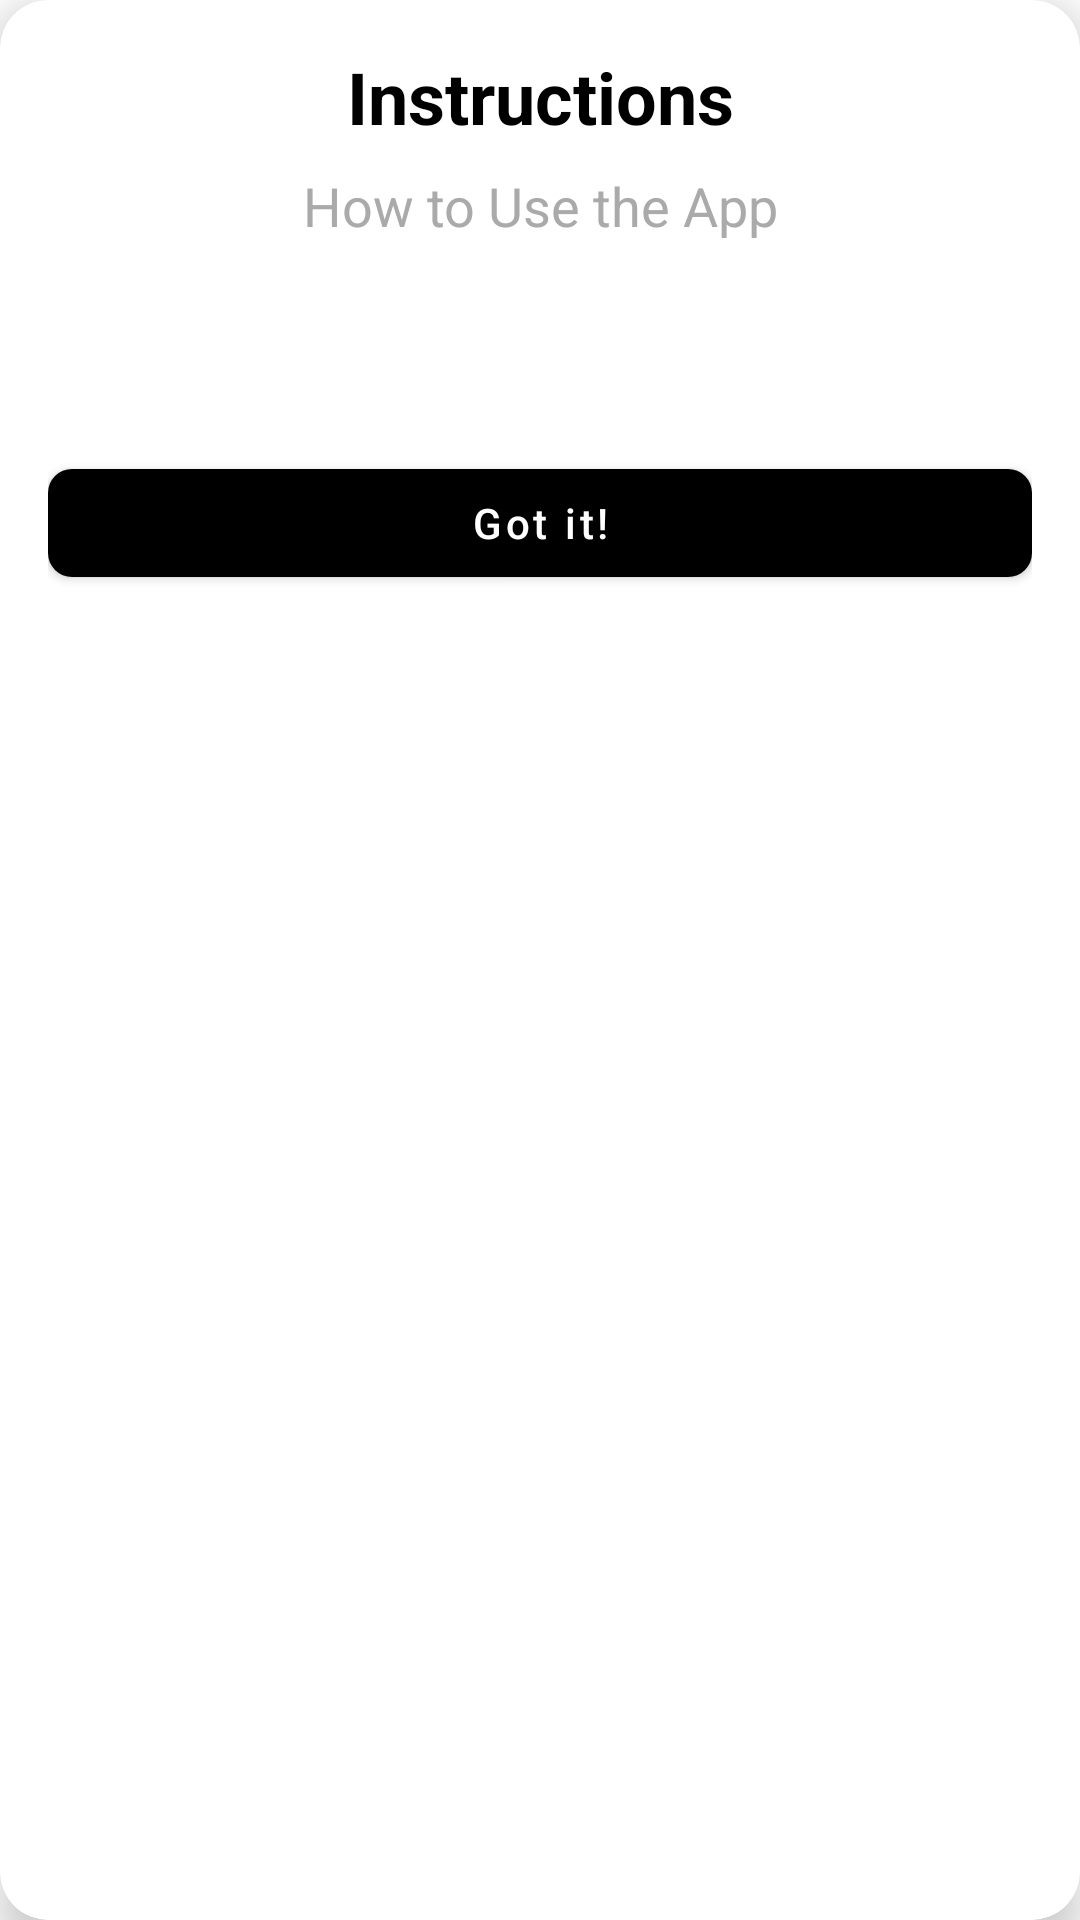

This screen was rendered from an Android layout file. Write that file and the resources it references.
<!-- AndroidManifest.xml: application theme Theme.TOKIMoodTracker -->
<!-- res/layout/dialog_instructions.xml -->
<?xml version="1.0" encoding="utf-8"?>
<androidx.cardview.widget.CardView xmlns:android="http://schemas.android.com/apk/res/android"
    xmlns:app="http://schemas.android.com/apk/res-auto"
    android:layout_width="match_parent"
    android:layout_height="wrap_content"
    android:layout_marginHorizontal="16dp"
    android:layout_marginVertical="0dp"
    app:cardCornerRadius="16dp"
    app:cardElevation="8dp">

    <LinearLayout
        android:layout_width="match_parent"
        android:layout_height="wrap_content"
        android:orientation="vertical"
        android:padding="16dp">

        <TextView
            android:id="@+id/titleText"
            android:layout_width="match_parent"
            android:layout_height="wrap_content"
            android:text="Instructions"
            android:textAlignment="center"
            android:textSize="24sp"
            android:textStyle="bold"
            android:textColor="@android:color/black" />

        <TextView
            android:id="@+id/subtitleText"
            android:layout_width="match_parent"
            android:layout_height="wrap_content"
            android:layout_marginTop="8dp"
            android:text="How to Use the App"
            android:textAlignment="center"
            android:textSize="18sp"
            android:textColor="@android:color/darker_gray" />

        <ScrollView
            android:layout_width="match_parent"
            android:layout_height="0dp"
            android:layout_weight="1"
            android:layout_marginTop="16dp"
            android:layout_marginBottom="16dp"
            android:maxHeight="400dp">

            <TextView
                android:id="@+id/instructionsText"
                android:layout_width="match_parent"
                android:layout_height="wrap_content"
                android:lineSpacingExtra="8dp"
                android:textSize="16sp"
                android:paddingBottom="8dp"
                android:textColor="@android:color/black" />

        </ScrollView>

        <com.google.android.material.button.MaterialButton
            android:id="@+id/closeButton"
            android:layout_width="match_parent"
            android:layout_height="wrap_content"
            android:text="Got it!"
            android:textAllCaps="false"
            android:layout_marginTop="8dp"
            app:cornerRadius="8dp" />

    </LinearLayout>

</androidx.cardview.widget.CardView>
<!-- resources referenced by this layout -->
<resources>
  <style name="Theme.TOKIMoodTracker" parent="Theme.MaterialComponents.DayNight.NoActionBar">
          
          <item name="colorPrimary">@color/black</item>
          <item name="colorPrimaryVariant">@color/black</item>
          <item name="colorOnPrimary">@color/white</item>
          <item name="colorPrimaryDark">#2E2E2E</item>
          
          <item name="colorSecondary">@color/black</item>
          <item name="colorSecondaryVariant">@color/black</item>
          <item name="colorOnSecondary">@color/white</item>
          
          <item name="android:colorBackground">@color/background_primary</item>
          <item name="colorSurface">@color/background_secondary</item>
          
          <item name="colorOnBackground">@color/text_primary</item>
          <item name="android:textColor">@color/text_primary</item>
          
          <item name="android:statusBarColor">?attr/colorPrimaryVariant</item>
          <item name="dialogBackgroundColor">@color/white</item>
          <item name="textColorPrimary">@color/black</item>
          <item name="textColorSecondary">#666666</item>
          <item name="buttonBackgroundColor">@color/black</item>
      </style>
  <color name="black">#FF000000</color>
  <color name="white">#FFFFFF</color>
  <color name="background_primary">@color/white</color>
  <color name="background_secondary">#F5F5F5</color>
  <color name="text_primary">@color/black</color>
</resources>
